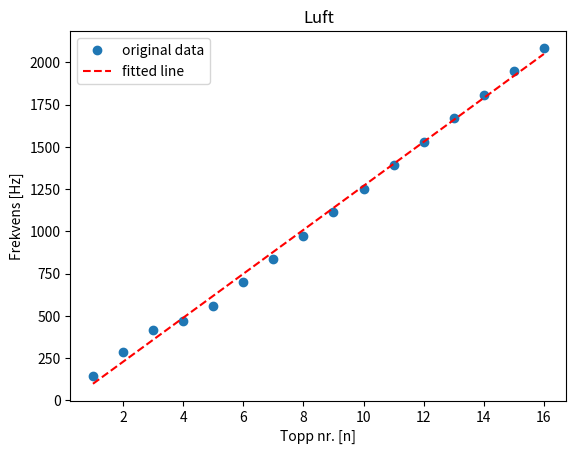

Python code for this plot:
import matplotlib.pyplot as plt
import numpy as np
from scipy import stats

data = [142.4, 285.6, 417.8, 471.0, 560.5, 698.1, 836.0, 974.4, 1112.5, 1251.4, 1390.1, 1529.7, 1668.8, 1807.7, 1945.5, 2085.5]

n = np.linspace(1, len(data), len(data))
reg = stats.linregress(n, data)

a = reg.slope
b = reg.intercept
delta_a = reg.stderr
L = 1.244
delta_L = 1.5e-3

print(f'Stigningstall:  a = {a:.4} +- {round(delta_a, 1)} [1/s]')

c = 2*L*a
delta_c = c*np.sqrt((delta_a/a)**2 + (delta_L/L)**2)
print(f'Lydhastigheten: c = {c:.4} +- {round(delta_c, 1)} [m/s]')

plt.plot(n, data, 'o', label='original data')
plt.plot(n, reg.intercept + reg.slope*n, 'r--', label='fitted line')
plt.xlabel('Topp nr. [n]')
plt.ylabel('Frekvens [Hz]')
plt.title("Luft")
plt.legend()
plt.show()